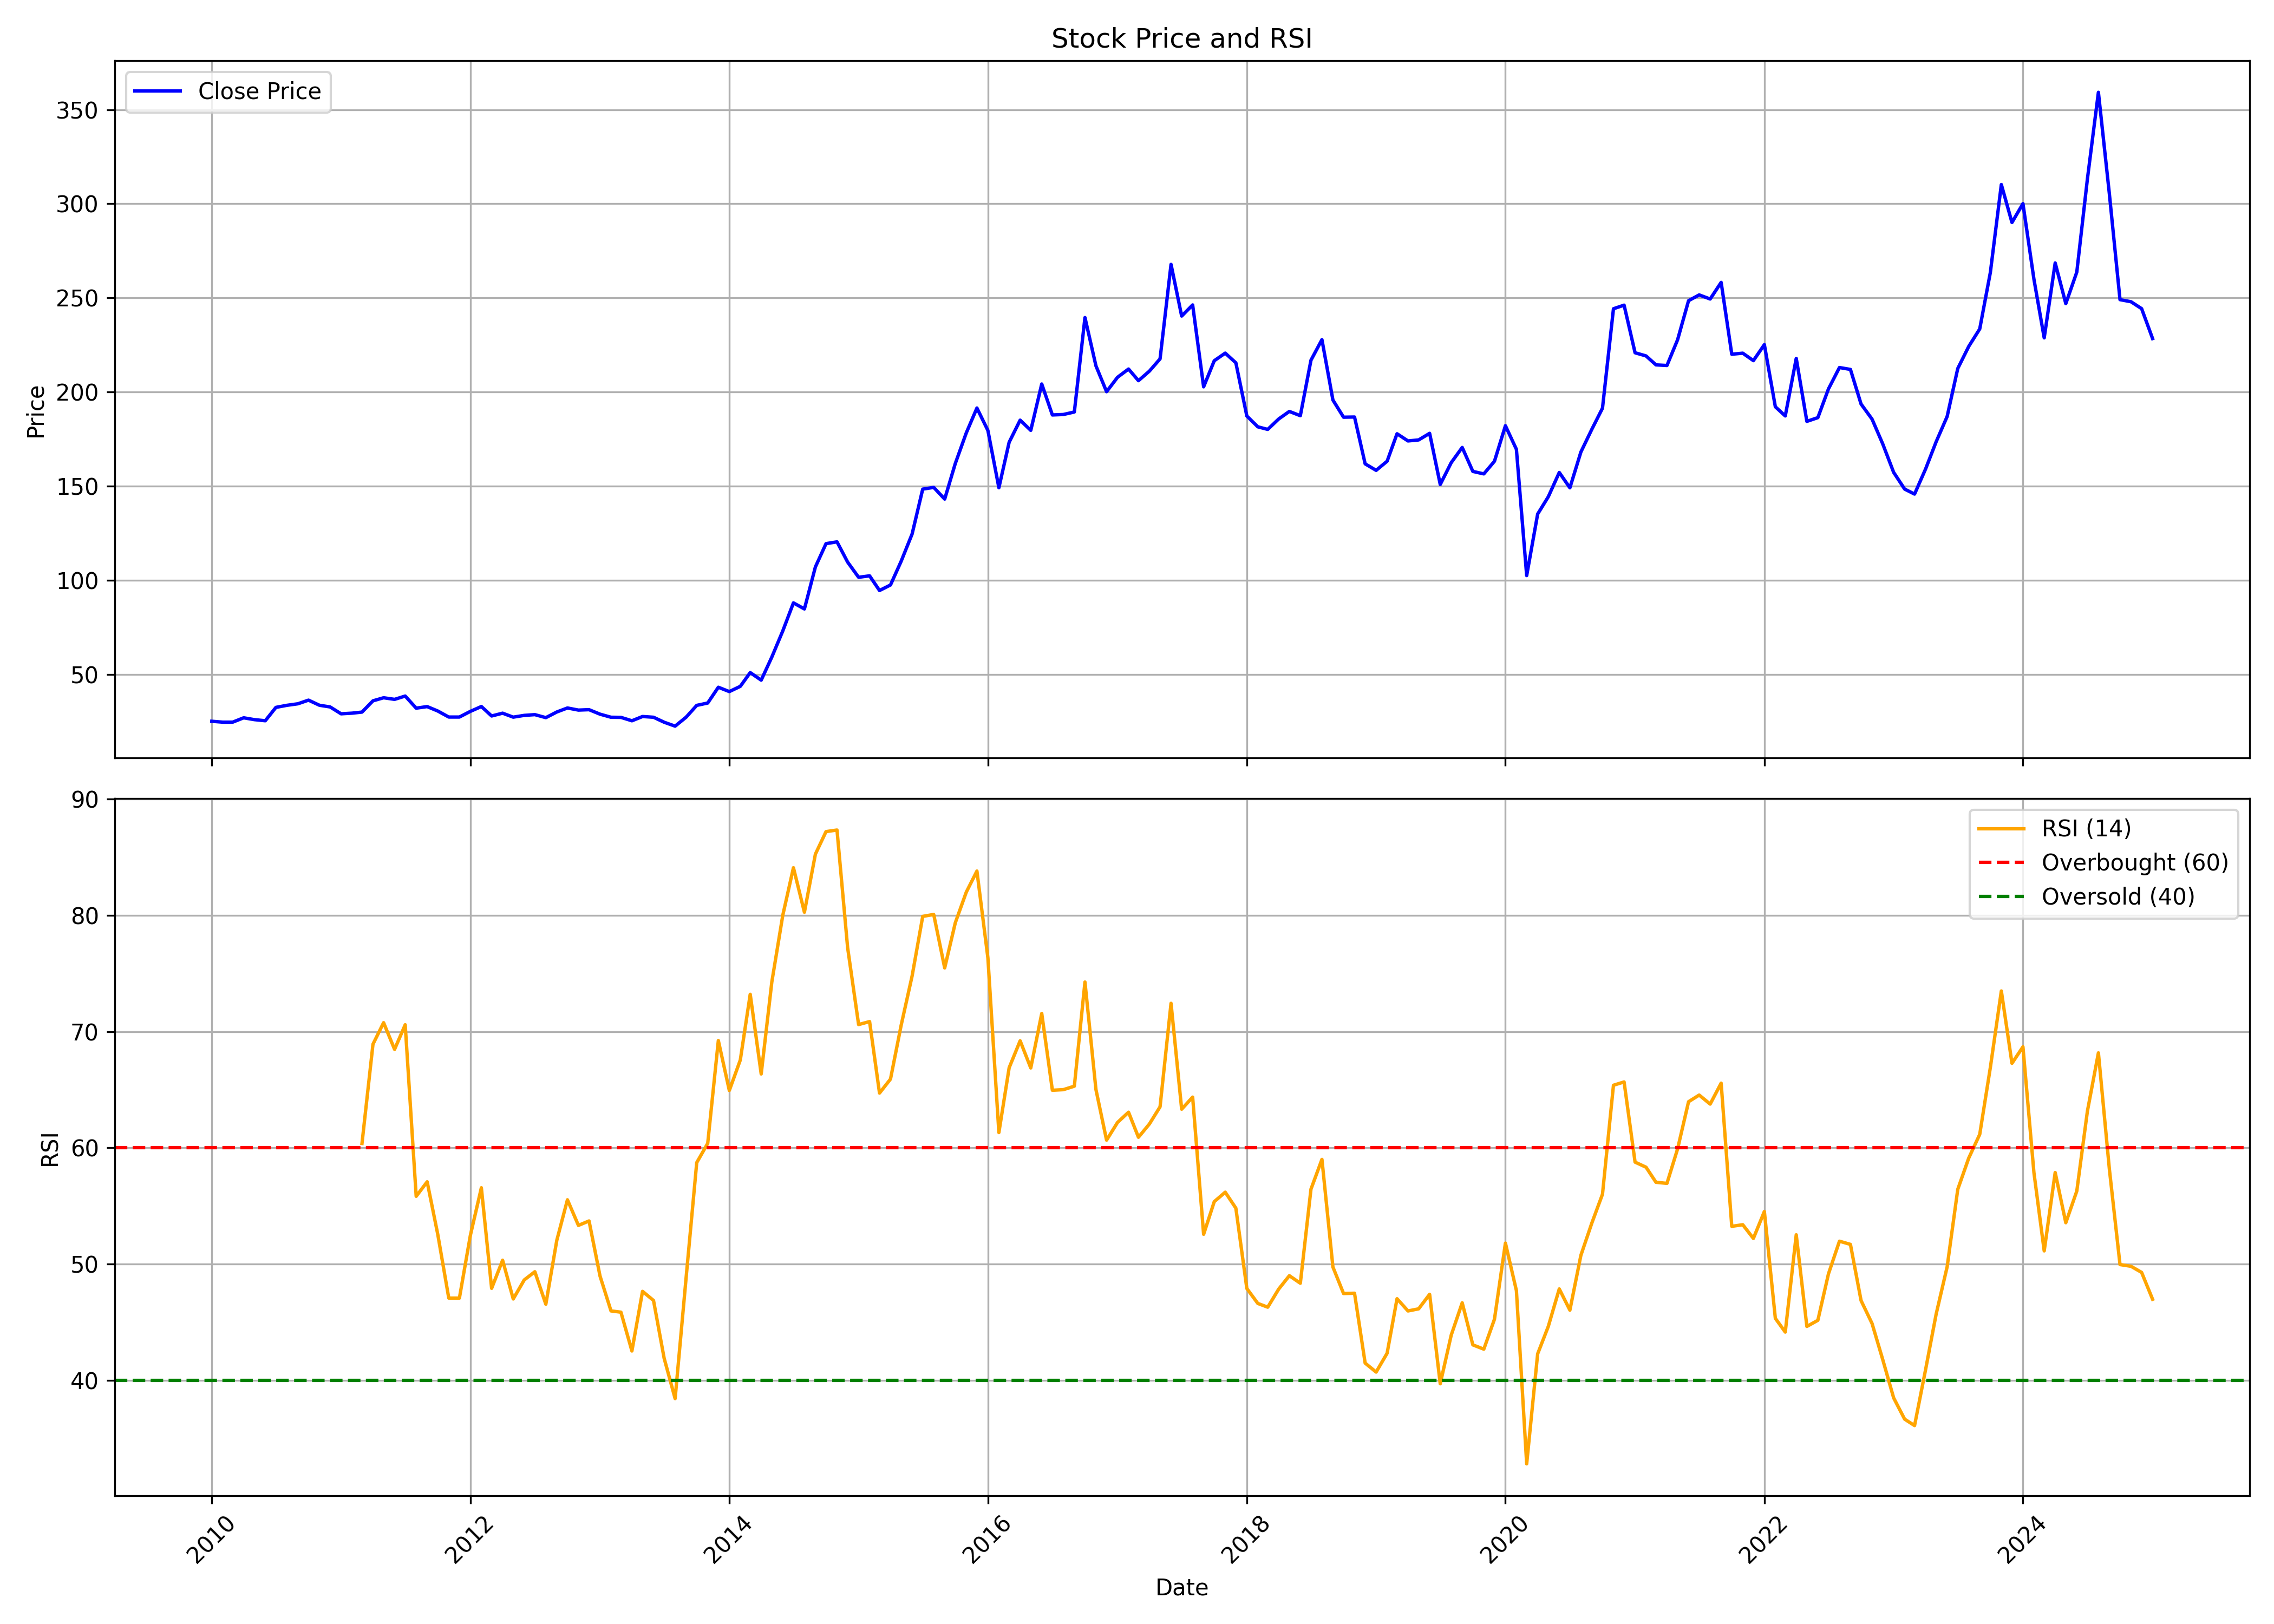

Data behind this chart, as committed beside it:
, date, symbol, open, high, low, close, volume, rsi
0, 2010-01-01, PLASTIBLEN, 23.4, 29.18, 22.45, 25.06, 181736, 
1, 2010-02-01, PLASTIBLEN, 25.31, 27.68, 23.48, 24.59, 52732, 
2, 2010-03-01, PLASTIBLEN, 24.59, 26.8, 22.5, 24.59, 49792, 
3, 2010-04-01, PLASTIBLEN, 24.61, 27.89, 24.58, 26.9, 131100, 
4, 2010-05-01, PLASTIBLEN, 26.02, 27.93, 24.61, 25.93, 44660, 
5, 2010-06-01, PLASTIBLEN, 25.89, 29.84, 24.27, 25.33, 21444, 
6, 2010-07-01, PLASTIBLEN, 25.49, 35.92, 25.14, 32.43, 1556944, 
7, 2010-08-01, PLASTIBLEN, 33.04, 36.01, 29.24, 33.53, 730168, 
8, 2010-09-01, PLASTIBLEN, 34.56, 36.01, 32.83, 34.35, 312564, 
9, 2010-10-01, PLASTIBLEN, 33.97, 44.44, 33.17, 36.28, 397804, 
10, 2010-11-01, PLASTIBLEN, 36.66, 37.19, 31.31, 33.56, 117296, 
11, 2010-12-01, PLASTIBLEN, 32.66, 35.34, 29.25, 32.67, 103840, 
12, 2011-01-01, PLASTIBLEN, 32.67, 36.82, 27.84, 29.02, 34352, 
13, 2011-02-01, PLASTIBLEN, 30.93, 35.01, 28.75, 29.37, 29292, 
14, 2011-03-01, PLASTIBLEN, 29.6, 34.1, 28.84, 29.93, 65668, 60.38
15, 2011-04-01, PLASTIBLEN, 30.47, 39, 30.29, 35.92, 166160, 68.92
16, 2011-05-01, PLASTIBLEN, 36.28, 42.45, 33.56, 37.55, 63292, 70.77
17, 2011-06-01, PLASTIBLEN, 37.19, 40.27, 36.28, 36.7, 66052, 68.48
18, 2011-07-01, PLASTIBLEN, 36.67, 39.91, 35.84, 38.46, 35588, 70.59
19, 2011-08-01, PLASTIBLEN, 37.73, 37.73, 31.11, 32.02, 45504, 55.83
20, 2011-09-01, PLASTIBLEN, 33.24, 35.02, 30.17, 32.85, 25424, 57.08
21, 2011-10-01, PLASTIBLEN, 32.69, 35.5, 30.03, 30.5, 39148, 52.55
22, 2011-11-01, PLASTIBLEN, 30.5, 31.63, 26.74, 27.3, 34636, 47.07
23, 2011-12-01, PLASTIBLEN, 27.87, 33.43, 25.69, 27.3, 12548, 47.07
24, 2012-01-01, PLASTIBLEN, 28.24, 32.91, 26.92, 30.31, 30360, 52.48
25, 2012-02-01, PLASTIBLEN, 30.42, 36.15, 29.03, 32.89, 723314, 56.57
26, 2012-03-01, PLASTIBLEN, 33.51, 33.87, 24.85, 27.87, 85956, 47.91
27, 2012-04-01, PLASTIBLEN, 27.51, 29.99, 27.51, 29.35, 44154, 50.33
28, 2012-05-01, PLASTIBLEN, 29.56, 29.56, 24.14, 27.24, 49238, 47
29, 2012-06-01, PLASTIBLEN, 28.43, 29.33, 25.74, 28.19, 30296, 48.64
30, 2012-07-01, PLASTIBLEN, 28.03, 30.12, 27.32, 28.58, 61010, 49.34
31, 2012-08-01, PLASTIBLEN, 28.43, 33.51, 24.08, 26.98, 156630, 46.55
32, 2012-09-01, PLASTIBLEN, 28.38, 31.88, 26.64, 29.99, 52076, 52.05
33, 2012-10-01, PLASTIBLEN, 30.35, 34.01, 29.95, 32.12, 114150, 55.53
34, 2012-11-01, PLASTIBLEN, 31.53, 32.2, 29.16, 31, 63246, 53.33
35, 2012-12-01, PLASTIBLEN, 30.94, 34.88, 30.19, 31.21, 393454, 53.71
36, 2013-01-01, PLASTIBLEN, 31.04, 32.32, 28.43, 28.83, 76888, 48.97
37, 2013-02-01, PLASTIBLEN, 28.38, 29.56, 26.56, 27.19, 145550, 45.97
38, 2013-03-01, PLASTIBLEN, 27.59, 29.06, 26.25, 27.13, 48612, 45.86
39, 2013-04-01, PLASTIBLEN, 27.27, 27.43, 23.59, 25.32, 102804, 42.52
40, 2013-05-01, PLASTIBLEN, 25.32, 27.98, 25.32, 27.59, 16502, 47.65
41, 2013-06-01, PLASTIBLEN, 28.38, 28.57, 25.66, 27.19, 315398, 46.87
42, 2013-07-01, PLASTIBLEN, 26.82, 27.19, 24.06, 24.55, 6400, 41.9
43, 2013-08-01, PLASTIBLEN, 24.55, 24.55, 21.28, 22.46, 27786, 38.43
44, 2013-09-01, PLASTIBLEN, 23.87, 27.22, 23.2, 27.22, 16114, 48.82
45, 2013-10-01, PLASTIBLEN, 27.64, 33.5, 27.3, 33.5, 54592, 58.73
46, 2013-11-01, PLASTIBLEN, 33.08, 37.02, 32.68, 34.75, 98360, 60.39
47, 2013-12-01, PLASTIBLEN, 35.63, 43.32, 35.49, 43.13, 101290, 69.23
48, 2014-01-01, PLASTIBLEN, 43.44, 43.53, 39.4, 40.83, 63396, 64.94
49, 2014-02-01, PLASTIBLEN, 39.99, 47.23, 39.21, 43.61, 151440, 67.56
50, 2014-03-01, PLASTIBLEN, 43.55, 52.34, 43.55, 50.92, 243982, 73.21
51, 2014-04-01, PLASTIBLEN, 49.28, 51.08, 44.55, 46.9, 109470, 66.36
52, 2014-05-01, PLASTIBLEN, 46.9, 64.86, 46.06, 59.17, 438342, 74.28
53, 2014-06-01, PLASTIBLEN, 63.44, 74.12, 59.46, 73.09, 791926, 80.02
54, 2014-07-01, PLASTIBLEN, 74.12, 96.27, 67.83, 87.95, 1002732, 84.1
55, 2014-08-01, PLASTIBLEN, 87.16, 92.12, 79.6, 84.73, 566676, 80.27
56, 2014-09-01, PLASTIBLEN, 89.74, 115.1, 84.59, 107, 1590862, 85.27
57, 2014-10-01, PLASTIBLEN, 109.2, 125.3, 97.9, 119.4, 870382, 87.21
58, 2014-11-01, PLASTIBLEN, 120.2, 133.9, 118.5, 120.4, 1700922, 87.35
59, 2014-12-01, PLASTIBLEN, 119.4, 122.4, 97.94, 109.6, 788398, 77.22
... 121 more rows
